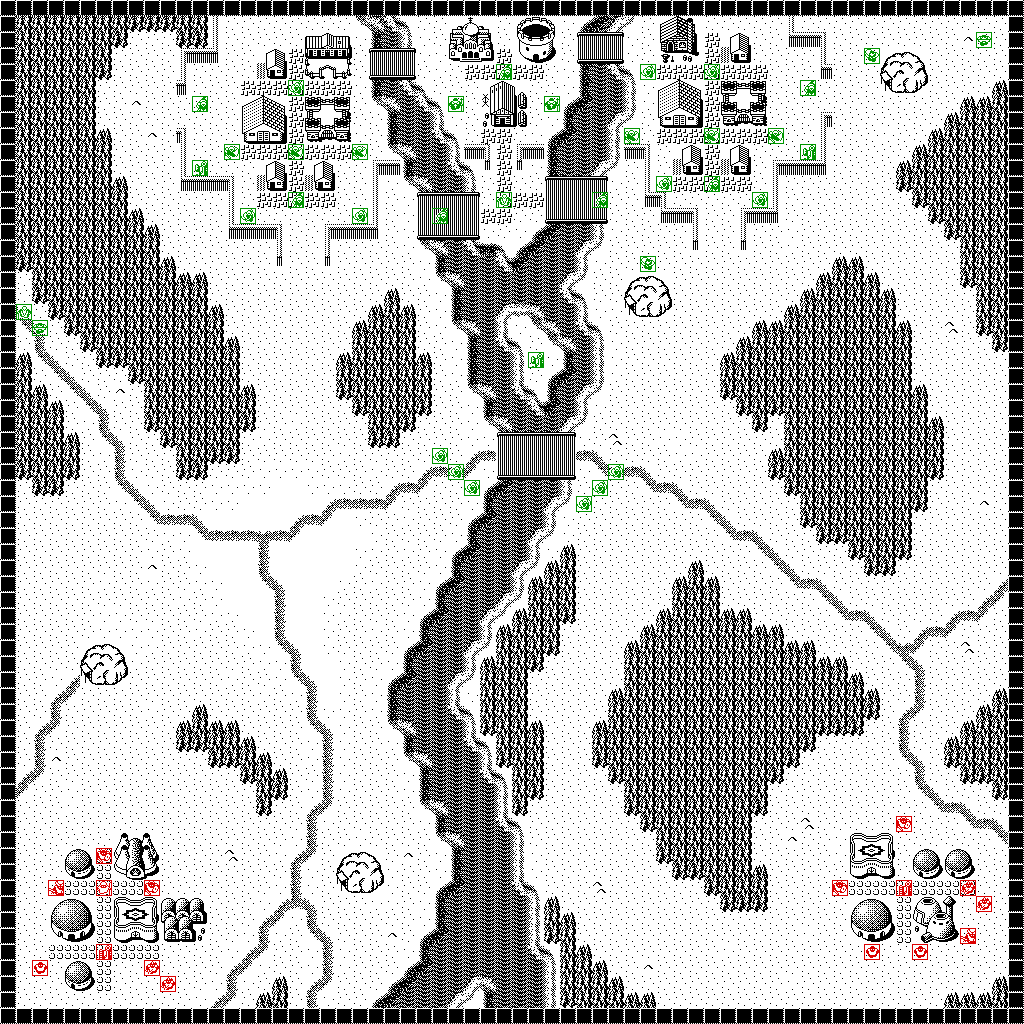

The table this chart was drawn from, first rows:
0, 0, 0, 0, 0, 0, 0, 0, 0, 0, 0, 0, 0, 0, 0, 0, 0, 0, 0, 0, 0, 0, 0, 0
0, 62, 62, 62, 62, 62, 62, 62, 63, 63, 63, 62, 62, 68, 3, 3, 3, 3, 3, 3, 3, 3, 28, 59
0, 62, 62, 62, 62, 62, 62, 63, 3, 3, 3, 63, 63, 68, 3, 3, 3, 3, 3, 121, 122, 123, 2, 52
0, 62, 62, 62, 62, 62, 62, 3, 3, 3, 3, 64, 66, 70, 3, 3, 121, 122, 7, 120, 91, 124, 3, 39
0, 62, 62, 62, 62, 62, 63, 3, 3, 3, 3, 68, 3, 3, 3, 3, 120, 110, 7, 127, 126, 125, 3, 45
0, 62, 62, 62, 62, 62, 3, 3, 3, 3, 3, 70, 3, 3, 3, 7, 7, 7, 7, 7, 7, 7, 2, 52
0, 62, 62, 62, 62, 62, 3, 3, 4, 3, 3, 3, 3, 3, 3, 121, 122, 123, 7, 121, 122, 123, 3, 28
0, 62, 62, 62, 62, 62, 3, 3, 3, 3, 3, 3, 3, 3, 3, 120, 86, 124, 7, 120, 87, 124, 3, 3
0, 62, 62, 62, 62, 62, 61, 3, 3, 4, 3, 67, 3, 3, 3, 127, 126, 125, 7, 127, 126, 125, 2, 3
0, 62, 62, 62, 62, 62, 62, 3, 3, 3, 3, 68, 3, 3, 3, 7, 7, 7, 7, 7, 7, 7, 3, 3
0, 62, 62, 62, 62, 62, 62, 3, 3, 3, 3, 68, 3, 3, 3, 3, 121, 122, 7, 121, 122, 3, 3, 64
0, 62, 62, 62, 62, 62, 62, 61, 3, 3, 3, 69, 66, 66, 67, 3, 120, 110, 7, 120, 110, 3, 3, 68
0, 62, 62, 62, 62, 62, 62, 62, 3, 3, 3, 3, 3, 3, 68, 3, 7, 7, 7, 7, 7, 3, 3, 68
0, 62, 62, 62, 62, 62, 62, 62, 61, 3, 3, 3, 3, 3, 68, 3, 3, 3, 3, 3, 3, 3, 3, 68
0, 62, 62, 62, 62, 62, 62, 62, 62, 61, 3, 3, 3, 3, 69, 66, 66, 67, 3, 3, 64, 66, 66, 70
0, 62, 62, 62, 62, 62, 62, 62, 62, 62, 3, 3, 3, 3, 3, 3, 3, 68, 3, 3, 68, 3, 3, 3
0, 63, 62, 62, 62, 62, 62, 62, 62, 62, 61, 3, 3, 3, 3, 3, 3, 51, 3, 3, 51, 3, 3, 3
0, 3, 62, 62, 62, 62, 62, 62, 62, 62, 62, 61, 61, 3, 3, 3, 3, 3, 3, 3, 3, 3, 3, 3
0, 3, 63, 62, 62, 62, 62, 62, 62, 62, 62, 62, 62, 3, 3, 3, 3, 3, 3, 3, 3, 3, 3, 3
0, 13, 3, 63, 62, 62, 62, 62, 62, 62, 62, 62, 62, 61, 3, 3, 3, 3, 3, 3, 3, 3, 3, 61
0, 16, 13, 3, 63, 62, 62, 62, 62, 62, 62, 62, 62, 62, 3, 3, 3, 3, 3, 3, 3, 3, 61, 62
0, 3, 12, 3, 3, 63, 62, 62, 62, 62, 62, 62, 62, 62, 61, 3, 3, 3, 3, 3, 3, 3, 62, 62
0, 61, 16, 13, 3, 3, 63, 63, 62, 62, 62, 62, 62, 62, 62, 3, 3, 3, 3, 3, 3, 61, 62, 62
0, 62, 3, 16, 13, 3, 3, 3, 63, 62, 62, 62, 62, 62, 62, 3, 3, 3, 3, 3, 3, 62, 62, 62
0, 62, 61, 3, 16, 13, 3, 4, 3, 62, 62, 62, 62, 62, 62, 61, 3, 3, 3, 3, 3, 63, 62, 62
0, 62, 62, 61, 3, 16, 13, 3, 3, 62, 62, 62, 62, 62, 62, 62, 3, 3, 3, 3, 3, 3, 63, 62
0, 62, 62, 62, 3, 2, 12, 3, 3, 63, 62, 62, 62, 62, 62, 63, 3, 3, 2, 3, 3, 3, 3, 62
0, 62, 62, 62, 61, 3, 16, 13, 3, 3, 63, 62, 62, 62, 62, 3, 2, 3, 3, 3, 3, 3, 3, 63
0, 62, 62, 62, 62, 3, 2, 12, 3, 3, 3, 62, 62, 63, 63, 3, 3, 3, 3, 3, 3, 2, 3, 3
0, 63, 62, 62, 63, 3, 3, 12, 2, 3, 3, 63, 63, 3, 3, 3, 2, 2, 2, 2, 3, 3, 3, 2
0, 3, 63, 63, 3, 3, 3, 16, 13, 2, 3, 3, 3, 2, 2, 2, 2, 1, 1, 2, 2, 2, 3, 3
0, 3, 3, 3, 3, 3, 3, 2, 16, 13, 2, 3, 3, 2, 2, 1, 1, 1, 1, 1, 9, 10, 10, 10
0, 3, 3, 3, 3, 3, 3, 3, 3, 16, 10, 10, 13, 1, 1, 1, 1, 1, 9, 10, 15, 1, 2, 3
0, 3, 3, 3, 3, 3, 3, 3, 3, 3, 2, 2, 16, 10, 10, 10, 11, 10, 15, 1, 1, 1, 1, 2
0, 3, 3, 3, 3, 3, 3, 3, 3, 2, 3, 2, 1, 1, 1, 1, 12, 1, 1, 1, 1, 1, 2, 2
0, 3, 3, 3, 3, 3, 3, 3, 3, 4, 3, 3, 2, 1, 1, 1, 12, 1, 1, 1, 1, 1, 2, 3
0, 3, 3, 3, 3, 3, 2, 3, 3, 2, 3, 3, 2, 2, 1, 1, 16, 13, 1, 1, 1, 2, 3, 2
0, 3, 3, 3, 3, 3, 3, 3, 3, 3, 3, 2, 3, 2, 1, 1, 1, 12, 1, 1, 2, 3, 3, 3
0, 3, 3, 3, 3, 3, 2, 2, 3, 3, 3, 3, 3, 2, 2, 1, 1, 12, 1, 1, 2, 2, 3, 3
0, 3, 3, 3, 3, 3, 2, 2, 2, 2, 3, 3, 2, 3, 3, 2, 1, 12, 1, 1, 2, 3, 3, 2
0, 3, 3, 3, 3, 121, 122, 123, 2, 2, 3, 3, 3, 3, 3, 2, 2, 16, 13, 1, 2, 3, 3, 3
0, 3, 3, 3, 3, 120, 78, 124, 2, 3, 3, 3, 3, 3, 3, 3, 2, 2, 12, 1, 1, 2, 3, 3
0, 3, 3, 2, 9, 127, 126, 125, 3, 3, 3, 3, 3, 3, 2, 3, 3, 2, 16, 13, 1, 2, 3, 2
0, 3, 3, 9, 15, 3, 3, 3, 3, 3, 3, 3, 3, 3, 3, 3, 2, 3, 2, 12, 1, 2, 3, 2
0, 3, 3, 12, 3, 3, 3, 3, 3, 2, 3, 3, 61, 3, 3, 3, 3, 3, 3, 12, 2, 2, 3, 2
0, 3, 9, 15, 3, 3, 3, 3, 3, 3, 3, 61, 62, 61, 61, 3, 3, 3, 3, 16, 13, 2, 3, 3
0, 3, 12, 3, 3, 3, 3, 3, 3, 3, 3, 63, 63, 62, 62, 61, 3, 3, 3, 2, 12, 2, 3, 3
0, 3, 12, 4, 3, 3, 3, 3, 3, 3, 3, 3, 3, 63, 63, 62, 61, 3, 3, 2, 12, 2, 3, 3
0, 9, 15, 3, 3, 3, 3, 3, 3, 3, 3, 3, 3, 3, 3, 63, 62, 61, 3, 3, 12, 2, 3, 3
0, 15, 3, 3, 2, 3, 3, 3, 3, 3, 3, 3, 3, 3, 3, 3, 62, 63, 3, 2, 12, 2, 3, 3
0, 3, 3, 3, 2, 3, 3, 3, 3, 3, 3, 3, 3, 3, 3, 3, 63, 3, 3, 9, 15, 3, 3, 3
0, 3, 3, 3, 3, 3, 3, 3, 3, 3, 3, 3, 3, 3, 3, 3, 3, 3, 3, 12, 2, 3, 3, 3
0, 3, 3, 3, 3, 3, 3, 121, 122, 123, 3, 3, 3, 3, 3, 3, 3, 3, 2, 12, 3, 3, 2, 3
0, 3, 3, 3, 121, 122, 8, 120, 104, 124, 3, 3, 3, 3, 5, 3, 3, 2, 9, 15, 3, 121, 122, 123
0, 3, 3, 3, 120, 112, 8, 127, 126, 125, 3, 3, 3, 3, 3, 3, 3, 3, 12, 2, 3, 120, 78, 124
0, 3, 3, 3, 8, 8, 8, 8, 8, 3, 3, 3, 3, 3, 3, 3, 3, 2, 12, 2, 3, 127, 126, 125
0, 3, 3, 121, 122, 123, 8, 121, 122, 123, 121, 122, 123, 3, 3, 3, 2, 9, 14, 13, 3, 3, 3, 2
0, 3, 3, 120, 100, 124, 8, 120, 101, 124, 120, 105, 124, 3, 3, 3, 9, 15, 2, 12, 3, 3, 3, 3
0, 3, 3, 127, 126, 125, 8, 127, 126, 125, 127, 126, 125, 3, 3, 2, 12, 2, 3, 16, 13, 3, 3, 3
0, 3, 3, 8, 8, 8, 8, 8, 8, 8, 3, 3, 3, 3, 2, 9, 15, 3, 3, 2, 12, 2, 3, 3
0, 3, 3, 3, 121, 122, 8, 3, 3, 3, 3, 3, 3, 3, 9, 15, 2, 3, 3, 2, 12, 2, 3, 3
... 3 more rows
